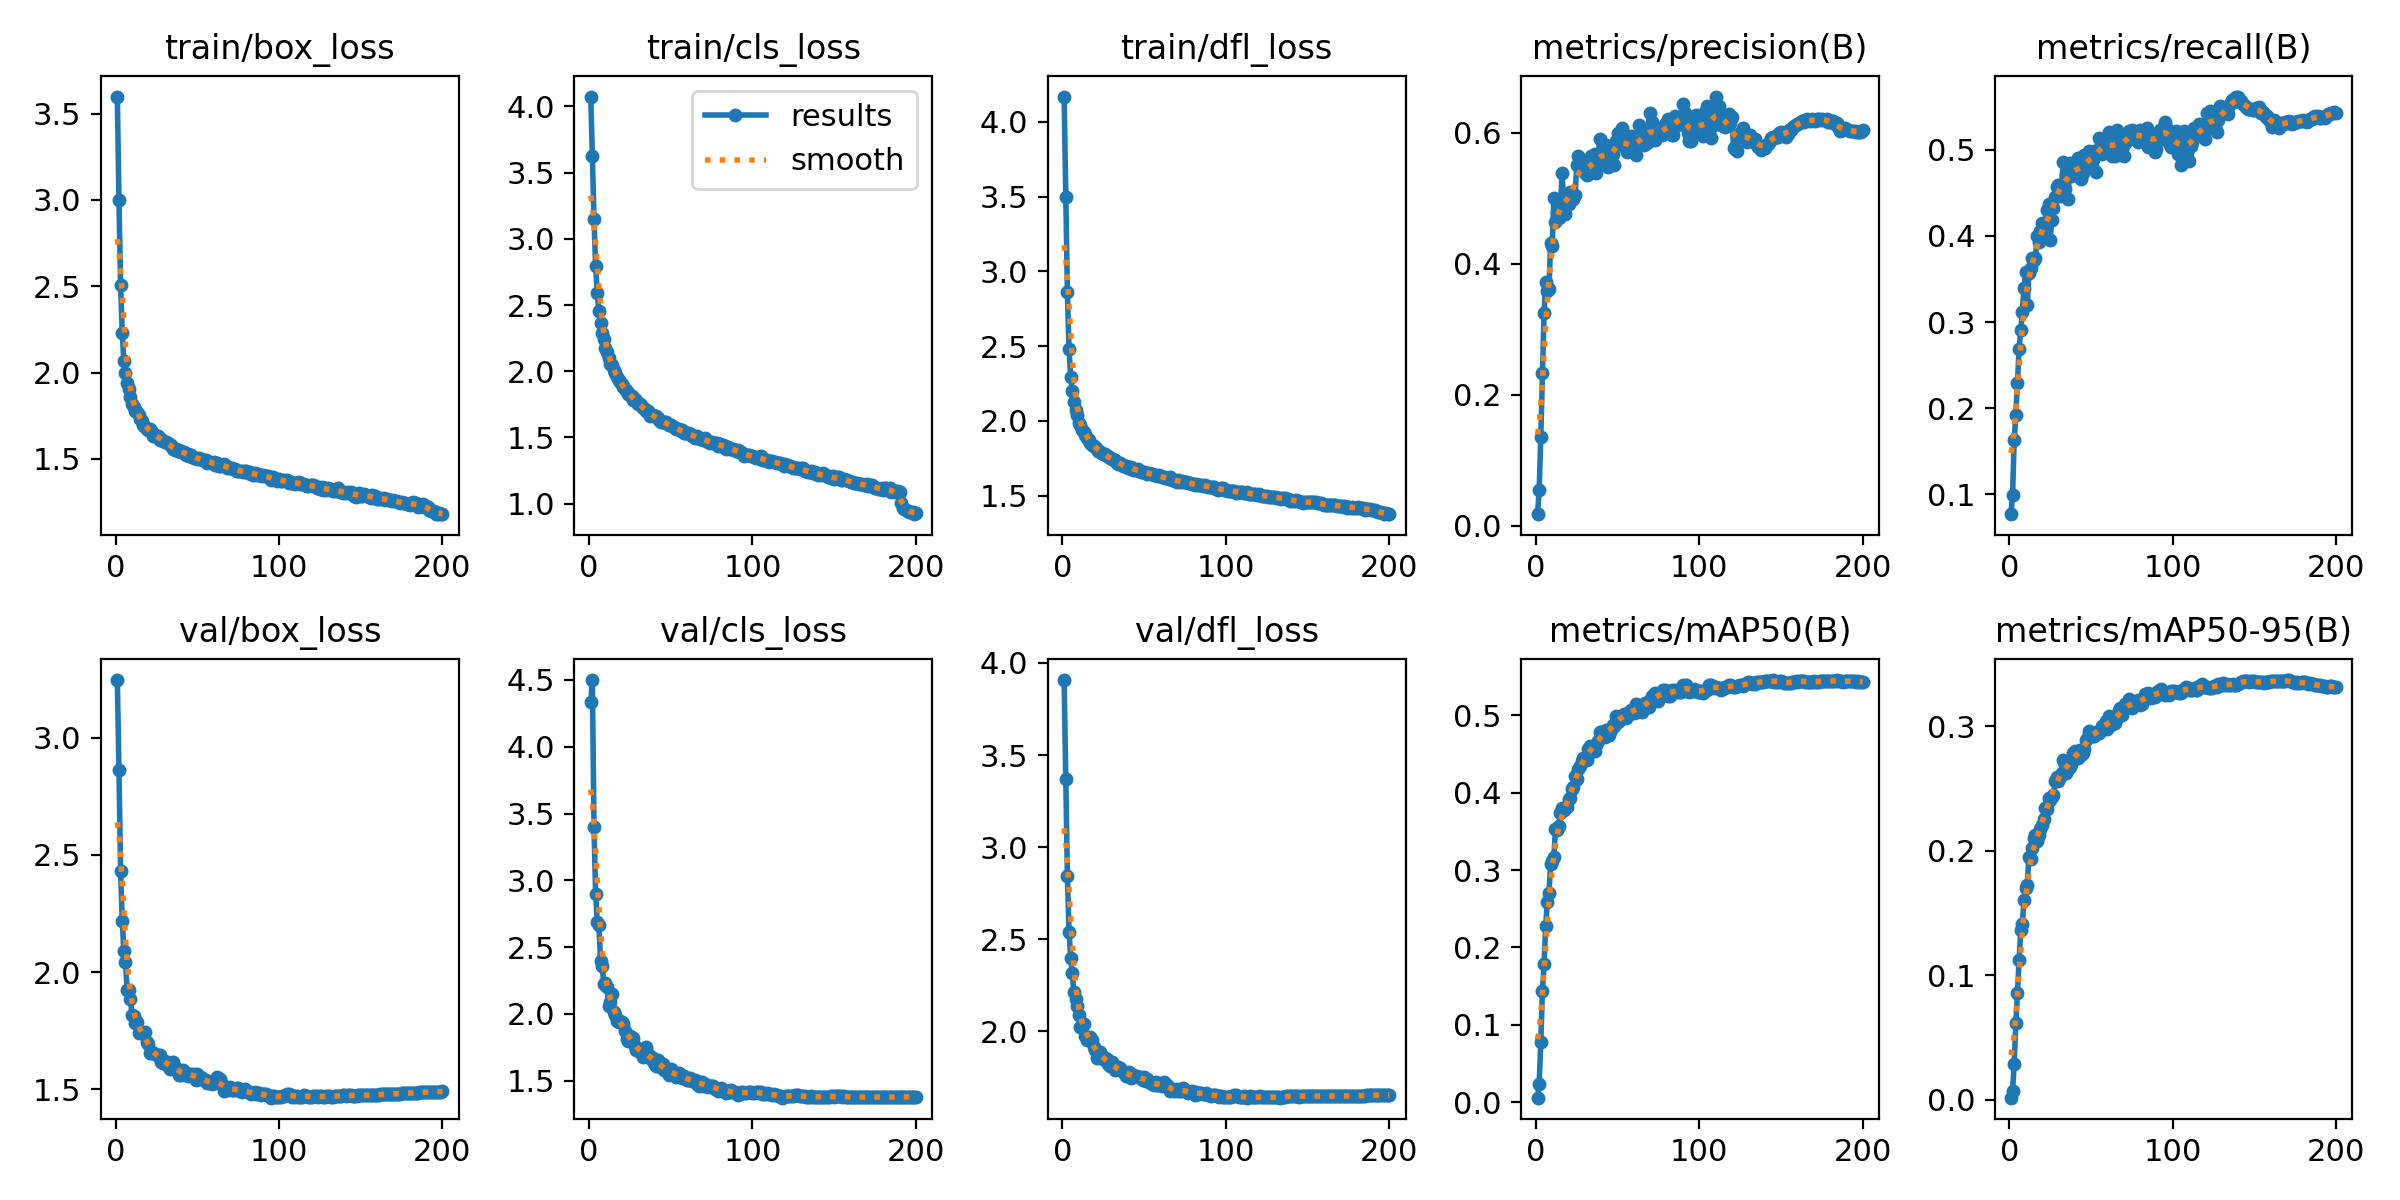

The data file committed next to this chart (first rows):
epoch, train/box_loss, train/cls_loss, train/dfl_loss, metrics/precision(B), metrics/recall(B), metrics/mAP50(B), metrics/mAP50-95(B), val/box_loss, val/cls_loss, val/dfl_loss, lr/pg0, lr/pg1, lr/pg2
1, 3.599, 4.074, 4.17, 0.01792, 0.077, 0.00563, 0.00156, 3.246, 4.333, 3.907, 0.003324, 0.003324, 0.003324
2, 2.998, 3.627, 3.496, 0.05459, 0.0997, 0.02352, 0.00718, 2.864, 4.499, 3.37, 0.006625, 0.006625, 0.006625
3, 2.508, 3.147, 2.859, 0.136, 0.163, 0.07786, 0.02882, 2.43, 3.395, 2.844, 0.009892, 0.009892, 0.009892
4, 2.232, 2.794, 2.479, 0.2332, 0.1916, 0.1441, 0.06114, 2.219, 2.9, 2.542, 0.009851, 0.009851, 0.009851
5, 2.065, 2.592, 2.296, 0.3251, 0.2296, 0.1782, 0.08524, 2.09, 2.688, 2.401, 0.009851, 0.009851, 0.009851
6, 1.998, 2.456, 2.199, 0.3727, 0.2691, 0.2278, 0.1118, 2.045, 2.666, 2.314, 0.009802, 0.009802, 0.009802
7, 1.937, 2.364, 2.127, 0.358, 0.2909, 0.2584, 0.136, 1.925, 2.398, 2.211, 0.009753, 0.009753, 0.009753
8, 1.908, 2.289, 2.076, 0.3621, 0.3114, 0.2708, 0.1409, 1.924, 2.36, 2.177, 0.009703, 0.009703, 0.009703
9, 1.859, 2.241, 2.038, 0.4318, 0.3397, 0.3073, 0.1605, 1.885, 2.228, 2.135, 0.009654, 0.009654, 0.009654
10, 1.816, 2.179, 1.988, 0.4281, 0.3576, 0.3124, 0.1697, 1.817, 2.234, 2.087, 0.009604, 0.009604, 0.009604
11, 1.8, 2.143, 1.971, 0.5011, 0.3197, 0.317, 0.1726, 1.812, 2.2, 2.023, 0.009555, 0.009555, 0.009555
12, 1.776, 2.097, 1.941, 0.4642, 0.357, 0.3531, 0.195, 1.784, 2.063, 2.03, 0.009505, 0.009505, 0.009505
13, 1.769, 2.058, 1.926, 0.479, 0.363, 0.3515, 0.1929, 1.785, 2.089, 2.038, 0.009456, 0.009456, 0.009456
14, 1.754, 2.045, 1.906, 0.4699, 0.3749, 0.3571, 0.202, 1.742, 2.152, 1.974, 0.009406, 0.009406, 0.009406
15, 1.733, 2.007, 1.887, 0.4829, 0.3718, 0.3744, 0.2103, 1.745, 2.014, 1.953, 0.009357, 0.009357, 0.009357
16, 1.719, 1.986, 1.873, 0.5381, 0.3745, 0.3798, 0.2126, 1.741, 1.992, 1.961, 0.009307, 0.009307, 0.009307
17, 1.697, 1.953, 1.855, 0.4952, 0.3998, 0.3781, 0.2075, 1.742, 1.946, 1.967, 0.009258, 0.009258, 0.009258
18, 1.682, 1.93, 1.841, 0.477, 0.3934, 0.3804, 0.2127, 1.743, 1.94, 1.953, 0.009208, 0.009208, 0.009208
19, 1.676, 1.916, 1.835, 0.4916, 0.4055, 0.3811, 0.2177, 1.702, 1.949, 1.913, 0.009158, 0.009158, 0.009158
20, 1.669, 1.902, 1.825, 0.492, 0.4146, 0.3924, 0.2207, 1.692, 1.936, 1.896, 0.009109, 0.009109, 0.009109
21, 1.671, 1.882, 1.811, 0.5101, 0.403, 0.3935, 0.2251, 1.657, 1.926, 1.857, 0.009059, 0.009059, 0.009059
22, 1.657, 1.864, 1.8, 0.5068, 0.4118, 0.4049, 0.234, 1.658, 1.875, 1.871, 0.00901, 0.00901, 0.00901
23, 1.633, 1.848, 1.792, 0.4988, 0.4303, 0.4069, 0.2334, 1.655, 1.815, 1.885, 0.00896, 0.00896, 0.00896
24, 1.64, 1.831, 1.784, 0.5048, 0.4372, 0.4215, 0.2421, 1.651, 1.796, 1.866, 0.008911, 0.008911, 0.008911
25, 1.627, 1.817, 1.777, 0.5504, 0.3956, 0.4185, 0.2407, 1.647, 1.837, 1.851, 0.008861, 0.008861, 0.008861
26, 1.631, 1.811, 1.775, 0.5647, 0.4185, 0.4308, 0.2432, 1.648, 1.804, 1.854, 0.008812, 0.008812, 0.008812
27, 1.608, 1.784, 1.762, 0.5544, 0.433, 0.4348, 0.2449, 1.647, 1.818, 1.849, 0.008762, 0.008762, 0.008762
28, 1.617, 1.788, 1.762, 0.5512, 0.4456, 0.4411, 0.2559, 1.618, 1.763, 1.825, 0.008713, 0.008713, 0.008713
29, 1.605, 1.777, 1.753, 0.5528, 0.4569, 0.445, 0.2593, 1.611, 1.733, 1.814, 0.008663, 0.008663, 0.008663
30, 1.597, 1.752, 1.745, 0.5382, 0.459, 0.4439, 0.2558, 1.623, 1.73, 1.831, 0.008614, 0.008614, 0.008614
31, 1.599, 1.749, 1.743, 0.5355, 0.4459, 0.4423, 0.2593, 1.609, 1.714, 1.811, 0.008564, 0.008564, 0.008564
32, 1.59, 1.744, 1.737, 0.5369, 0.4572, 0.4567, 0.2621, 1.599, 1.718, 1.787, 0.008515, 0.008515, 0.008515
33, 1.582, 1.721, 1.722, 0.5383, 0.4859, 0.4603, 0.273, 1.587, 1.676, 1.797, 0.008466, 0.008466, 0.008466
34, 1.578, 1.718, 1.714, 0.5641, 0.4547, 0.4598, 0.2684, 1.614, 1.688, 1.806, 0.008416, 0.008416, 0.008416
35, 1.56, 1.697, 1.715, 0.5587, 0.4706, 0.4542, 0.2622, 1.615, 1.749, 1.802, 0.008367, 0.008367, 0.008367
36, 1.552, 1.698, 1.71, 0.5673, 0.4433, 0.4544, 0.2658, 1.589, 1.704, 1.79, 0.008317, 0.008317, 0.008317
37, 1.555, 1.659, 1.7, 0.5395, 0.4847, 0.4623, 0.2671, 1.59, 1.682, 1.779, 0.008268, 0.008268, 0.008268
38, 1.546, 1.67, 1.697, 0.551, 0.4693, 0.4664, 0.2697, 1.576, 1.666, 1.775, 0.008218, 0.008218, 0.008218
39, 1.55, 1.667, 1.698, 0.5906, 0.4723, 0.4781, 0.2787, 1.56, 1.673, 1.759, 0.008169, 0.008169, 0.008169
40, 1.54, 1.664, 1.685, 0.571, 0.4851, 0.4781, 0.2797, 1.564, 1.634, 1.763, 0.008119, 0.008119, 0.008119
41, 1.541, 1.663, 1.693, 0.5627, 0.4807, 0.4781, 0.279, 1.583, 1.613, 1.778, 0.00807, 0.00807, 0.00807
42, 1.538, 1.647, 1.689, 0.5584, 0.4901, 0.4723, 0.2744, 1.565, 1.659, 1.749, 0.00802, 0.00802, 0.00802
43, 1.525, 1.63, 1.673, 0.5819, 0.4684, 0.4813, 0.281, 1.57, 1.633, 1.764, 0.007971, 0.007971, 0.007971
44, 1.529, 1.616, 1.675, 0.5482, 0.4657, 0.4747, 0.2771, 1.558, 1.605, 1.758, 0.007921, 0.007921, 0.007921
45, 1.516, 1.613, 1.67, 0.5691, 0.4736, 0.4745, 0.2783, 1.56, 1.623, 1.754, 0.007872, 0.007872, 0.007872
46, 1.524, 1.613, 1.675, 0.5637, 0.4936, 0.4815, 0.2816, 1.567, 1.577, 1.75, 0.007822, 0.007822, 0.007822
47, 1.513, 1.615, 1.666, 0.5678, 0.4835, 0.4874, 0.2892, 1.561, 1.587, 1.752, 0.007772, 0.007772, 0.007772
48, 1.505, 1.603, 1.657, 0.5516, 0.4902, 0.4869, 0.2911, 1.566, 1.565, 1.752, 0.007723, 0.007723, 0.007723
49, 1.503, 1.593, 1.659, 0.587, 0.4985, 0.499, 0.2961, 1.541, 1.545, 1.734, 0.007673, 0.007673, 0.007673
50, 1.5, 1.595, 1.661, 0.5992, 0.4814, 0.4922, 0.2923, 1.567, 1.586, 1.749, 0.007624, 0.007624, 0.007624
51, 1.504, 1.585, 1.652, 0.584, 0.489, 0.4971, 0.2923, 1.547, 1.561, 1.731, 0.007574, 0.007574, 0.007574
52, 1.5, 1.581, 1.646, 0.5857, 0.4989, 0.4956, 0.2923, 1.553, 1.549, 1.741, 0.007525, 0.007525, 0.007525
53, 1.492, 1.567, 1.649, 0.6079, 0.4741, 0.4995, 0.2953, 1.544, 1.532, 1.724, 0.007476, 0.007476, 0.007476
54, 1.494, 1.561, 1.643, 0.5799, 0.498, 0.5018, 0.2953, 1.54, 1.556, 1.726, 0.007426, 0.007426, 0.007426
55, 1.495, 1.562, 1.645, 0.577, 0.5138, 0.4969, 0.2942, 1.541, 1.555, 1.712, 0.007377, 0.007377, 0.007377
56, 1.478, 1.547, 1.637, 0.5711, 0.5065, 0.4999, 0.2972, 1.528, 1.54, 1.707, 0.007327, 0.007327, 0.007327
57, 1.48, 1.558, 1.638, 0.5848, 0.495, 0.5042, 0.3002, 1.53, 1.522, 1.723, 0.007278, 0.007278, 0.007278
58, 1.483, 1.536, 1.631, 0.5957, 0.501, 0.5068, 0.3004, 1.53, 1.535, 1.707, 0.007228, 0.007228, 0.007228
59, 1.475, 1.534, 1.635, 0.5749, 0.5094, 0.5061, 0.3043, 1.522, 1.519, 1.71, 0.007178, 0.007178, 0.007178
60, 1.48, 1.534, 1.629, 0.5733, 0.512, 0.5035, 0.2975, 1.538, 1.502, 1.715, 0.007129, 0.007129, 0.007129
... 140 more rows
